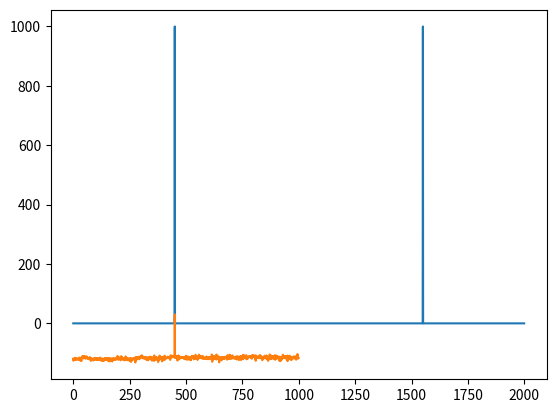

This figure's Python source:
import math
import numpy as np
import time 
import matplotlib.pyplot as plt

Tc = 1
fs = 2000
N = fs*Tc
fi = 1
h1 = 2
h2 = 4
h3 = 8


real = []
imag = []
retkom = []

def DFT(x):
    #return (  x * math.exp**(-i * ( (2*math.pi * k * n)/N  ) ) )
	n = len(x)           

	for k in range(n):
			sumreal = 0
			sumimag = 0
			for t in range(n): 
				sumreal +=  x[t]*math.cos( (2*math.pi * k * t)/n  )
				sumimag +=  x[t]*math.sin( (-2*math.pi * k * t)/n  )
			real.append(sumreal)
			imag.append(sumimag)
			retkom.append((sumreal , sumimag))
	print('dft')
	#print("Real numbers:\n",real)
	#print("Imaginery numbers:\n",imag)
	return[real , imag]





list = []

for i in range(0 , N):
	z = i/fs
	list.append(math.sin(2*math.pi * 450 * z))


result = []

dft = DFT(list)
for i in range(0,len(list)):

	
	result.append(math.sqrt(dft[0][i]**2 + dft[1][i]**2))


plt.plot(range(len(result)), result)
plt.show()


result_dok = []
for i in range(round(len(list)/2)):
    result_dok.append(10*math.log10(result[i]))

freq=[]
for i in range(round(len(list)/2)):
    freq.append(i*(fs/N))


plt.plot(freq, result_dok)
plt.show()
